Run: headless pygame with SDL's dummy video driver; simulated clock (each Clock.tick advances the game by its frame time, no real sleeping); random seed 0; keys injected as events and as key.get_pressed() state; mouse plan: one left click at the window centre at the start of phase 2, then a move to the lower-right quarter at the start of phase 3.
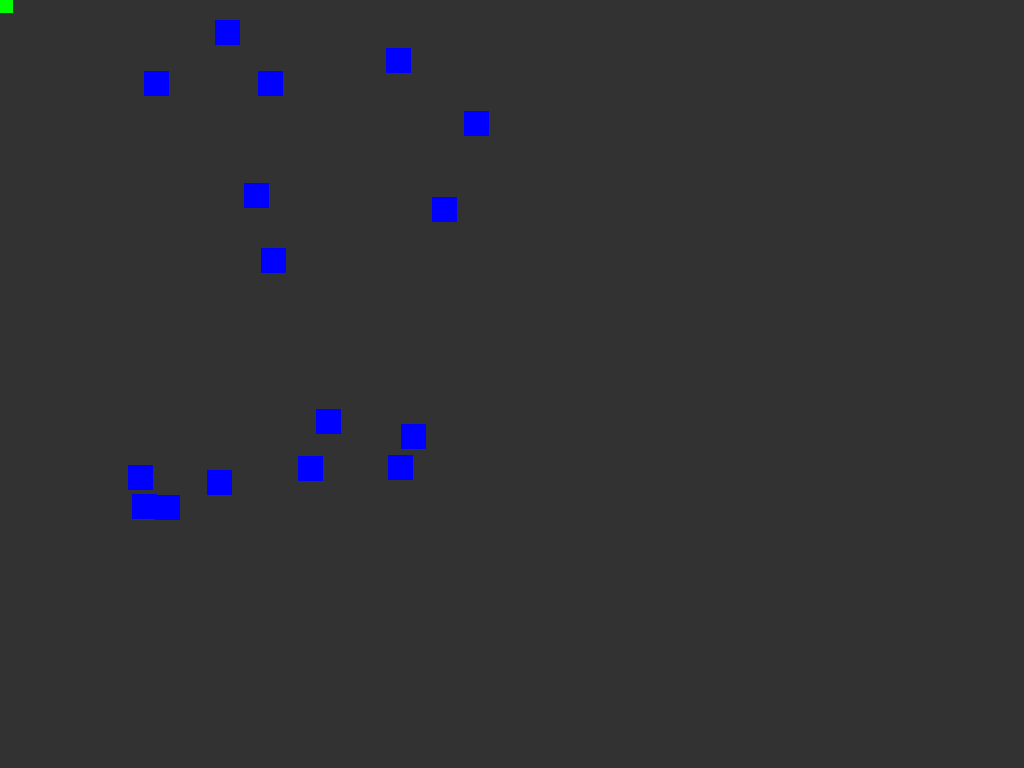
Frame 1 of 4 · flips 1–60 · no input
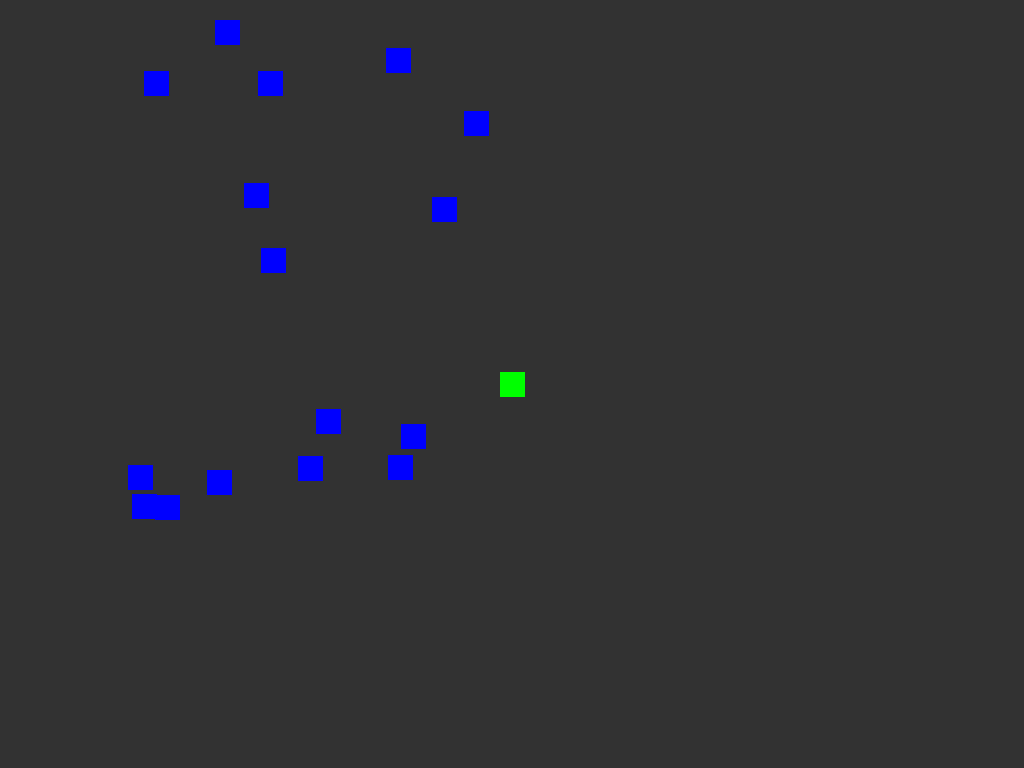
Frame 2 of 4 · flips 61–180 · clicked the window centre · tapped SPACE, RETURN · held RIGHT (→), D
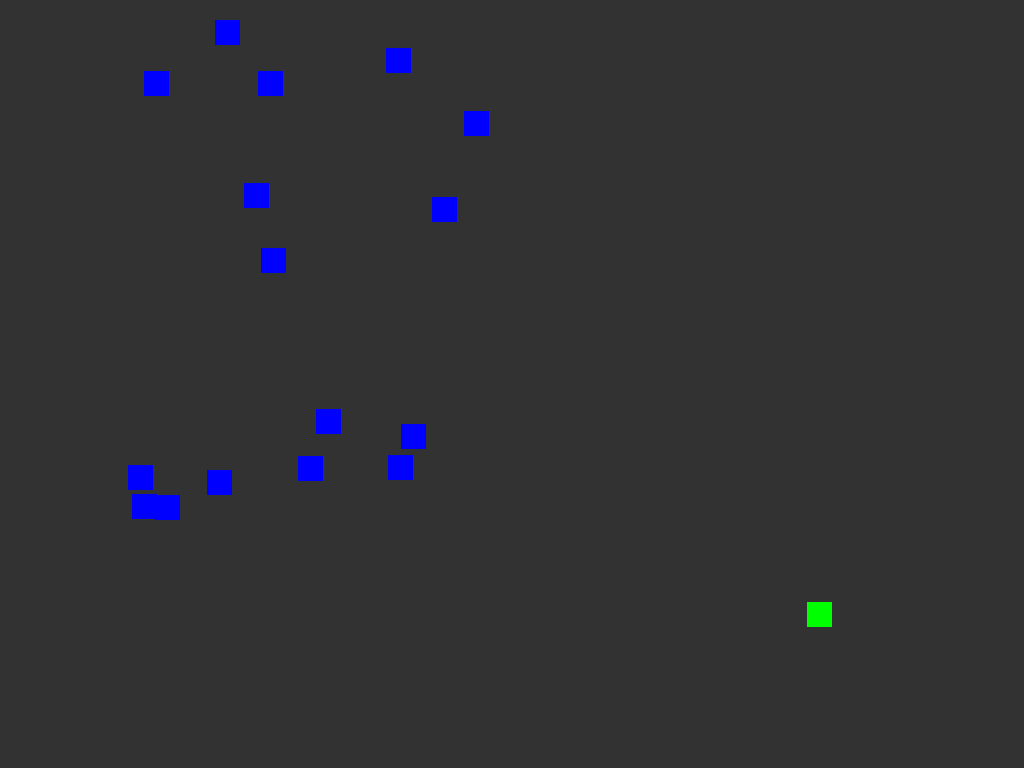
Frame 3 of 4 · flips 181–300 · moved the mouse to the lower-right quarter · held DOWN (↓), S
Frame 4 of 4 · flips 301–420 · held LEFT (←), A, UP (↑), W · screen unchanged from frame 3, image omitted

The pygame program that drew these frames:

import pygame
import random

pygame.init()

SCREEN_WIDTH = 1024
SCREEN_HEIGHT = 768

screen = pygame.display.set_mode((SCREEN_WIDTH, SCREEN_HEIGHT))
pygame.display.set_caption("Rect_Collision")

rect_1 = pygame.Rect(0, 0, 25, 25)

obstacles = []

for _ in range(16):
    obstacle_rect = pygame.Rect(random.randint(0, 500), random.randint(0, 500), 25, 25)
    obstacles.append(obstacle_rect)

#define colours
BG = (50, 50, 50)
GREEN = (0, 255, 0)
RED = (255, 0, 0)
BLUE = (0, 0, 255)

pygame.mouse.set_visible(False)

run = True
while run:
    screen.fill(BG)

    col = GREEN

    if rect_1.collidelist(obstacles) >= 0:
        col = RED

    pos = pygame.mouse.get_pos()
    rect_1.center = pos

    pygame.draw.rect(screen, col, rect_1)

    for obstacle in obstacles:
        pygame.draw.rect(screen, BLUE, obstacle)

    for event in pygame.event.get():
        if event.type == pygame.QUIT:
            run = False

    pygame.display.flip()

pygame.quit()
